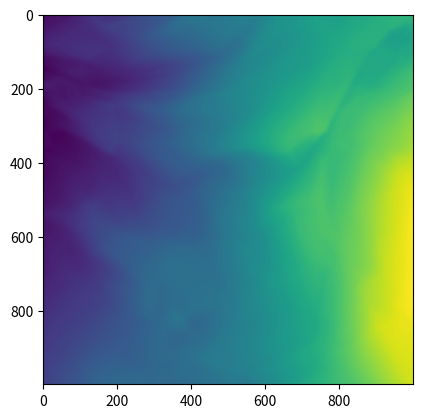

Source code (Python):
import numpy as np
import matplotlib.pyplot as plt
import time

input_size = 2
output_size = 1
layers = 50
nodes_per_layer = 50
batch_size = 1000

f = lambda x: np.where(x < 0, 0, x)  #1 / (1 + np.exp(-x)) # 

grid = np.zeros(shape = [batch_size, batch_size, 2])
for j in range(batch_size):
    for i in range(batch_size):
        grid[j, i, 0], grid[j, i, 1] = j, i

grid /= batch_size
### Initialize weights and biases ###
w = []
b = []

min = -1
max = 1
uni = lambda x: np.random.uniform(min, max, size = x)

w.append(uni([input_size, nodes_per_layer]))
b.append(uni([1, nodes_per_layer]))
for i in range(layers - 2):
    w.append(uni([nodes_per_layer, nodes_per_layer]))
    b.append(uni([1, nodes_per_layer]))
w.append(uni([nodes_per_layer, output_size]))
b.append(uni([1, output_size]))

### Go through network ###
z = np.zeros(shape = [batch_size, batch_size])

for j in range(batch_size):
    input_vec = grid[j, :]
    for i in range(layers):
        out = f(np.matmul(input_vec, w[i]) + b[i])
        input_vec = out
    z[:, j] = np.transpose(out)

plt.imshow(z)
plt.show()